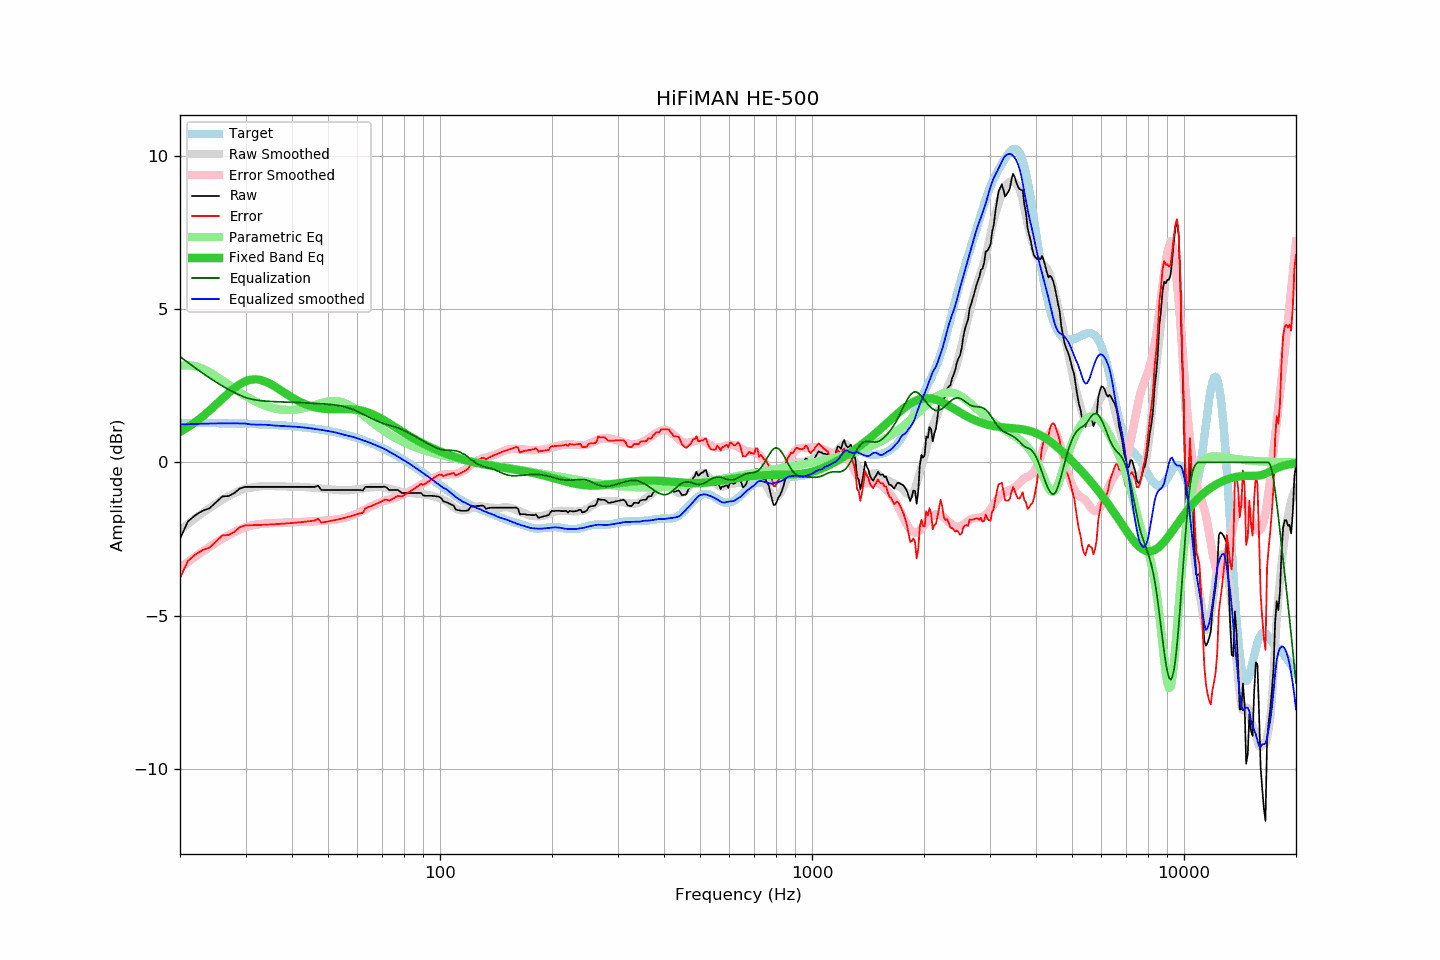

Values plotted in this chart, from the file beside it:
frequency, raw, error, smoothed, error_smoothed, equalization, parametric_eq, equalized_raw, equalized_smoothed, target
20, -2.49, -3.78, -2.21, -3.45, 3.45, 0.99, 0.95, 1.23, 1.29
21, -1.93, -3.22, -2.01, -3.25, 3.25, 1.15, 1.32, 1.24, 1.29
22, -1.72, -3.01, -1.82, -3.08, 3.08, 1.31, 1.35, 1.25, 1.28
23, -1.58, -2.86, -1.65, -2.91, 2.91, 1.50, 1.33, 1.26, 1.28
24, -1.50, -2.78, -1.49, -2.76, 2.76, 1.69, 1.26, 1.26, 1.28
25, -1.30, -2.58, -1.35, -2.62, 2.62, 1.88, 1.32, 1.27, 1.28
26, -1.11, -2.38, -1.22, -2.49, 2.49, 2.08, 1.38, 1.27, 1.27
27, -1.10, -2.37, -1.11, -2.38, 2.38, 2.26, 1.28, 1.27, 1.27
28, -1.00, -2.27, -1.01, -2.28, 2.28, 2.42, 1.28, 1.27, 1.27
29, -0.85, -2.11, -0.92, -2.19, 2.19, 2.55, 1.34, 1.27, 1.26
30, -0.80, -2.06, -0.85, -2.11, 2.11, 2.64, 1.31, 1.26, 1.26
31, -0.80, -2.05, -0.83, -2.07, 2.07, 2.70, 1.26, 1.24, 1.25
32, -0.80, -2.05, -0.80, -2.03, 2.03, 2.71, 1.23, 1.23, 1.25
33, -0.80, -2.04, -0.78, -2.01, 2.01, 2.68, 1.21, 1.23, 1.24
34, -0.80, -2.03, -0.77, -2.00, 2.00, 2.63, 1.19, 1.22, 1.23
35, -0.80, -2.03, -0.77, -1.99, 1.99, 2.56, 1.18, 1.21, 1.22
36, -0.80, -2.02, -0.78, -1.98, 1.98, 2.47, 1.18, 1.20, 1.22
37, -0.80, -2.01, -0.78, -1.97, 1.97, 2.38, 1.17, 1.19, 1.21
38, -0.80, -2.00, -0.78, -1.97, 1.97, 2.29, 1.17, 1.18, 1.20
39, -0.80, -1.99, -0.79, -1.96, 1.96, 2.20, 1.16, 1.17, 1.19
40, -0.80, -1.98, -0.79, -1.96, 1.96, 2.12, 1.16, 1.17, 1.18
41, -0.80, -1.97, -0.79, -1.95, 1.95, 2.04, 1.15, 1.16, 1.17
42, -0.80, -1.96, -0.80, -1.95, 1.95, 1.97, 1.15, 1.15, 1.15
43, -0.80, -1.94, -0.80, -1.94, 1.94, 1.92, 1.14, 1.14, 1.14
44, -0.80, -1.93, -0.81, -1.94, 1.94, 1.87, 1.13, 1.12, 1.13
45, -0.80, -1.91, -0.82, -1.93, 1.93, 1.83, 1.13, 1.11, 1.11
46, -0.80, -1.90, -0.83, -1.92, 1.92, 1.80, 1.12, 1.09, 1.10
47, -0.76, -1.84, -0.84, -1.92, 1.92, 1.77, 1.16, 1.08, 1.08
48, -0.90, -1.97, -0.85, -1.91, 1.91, 1.76, 1.01, 1.06, 1.06
49, -0.90, -1.95, -0.86, -1.90, 1.90, 1.74, 1.00, 1.04, 1.05
50, -0.90, -1.93, -0.87, -1.89, 1.89, 1.74, 0.99, 1.02, 1.03
51, -0.90, -1.91, -0.88, -1.89, 1.89, 1.73, 0.98, 1.00, 1.01
52, -0.90, -1.89, -0.89, -1.87, 1.87, 1.73, 0.97, 0.98, 0.99
53, -0.90, -1.87, -0.90, -1.86, 1.86, 1.73, 0.96, 0.96, 0.97
54, -0.90, -1.84, -0.91, -1.84, 1.84, 1.73, 0.94, 0.93, 0.94
55, -0.90, -1.82, -0.92, -1.82, 1.82, 1.73, 0.92, 0.90, 0.92
56, -0.90, -1.80, -0.92, -1.80, 1.80, 1.74, 0.90, 0.88, 0.89
57, -0.90, -1.77, -0.91, -1.77, 1.77, 1.73, 0.87, 0.86, 0.87
58, -0.90, -1.74, -0.90, -1.73, 1.73, 1.73, 0.83, 0.84, 0.84
59, -0.90, -1.72, -0.89, -1.70, 1.70, 1.72, 0.80, 0.81, 0.82
60, -0.90, -1.69, -0.88, -1.66, 1.66, 1.71, 0.76, 0.78, 0.79
61, -0.90, -1.66, -0.87, -1.62, 1.62, 1.70, 0.72, 0.75, 0.76
62, -0.92, -1.65, -0.86, -1.58, 1.58, 1.68, 0.66, 0.72, 0.73
63, -0.80, -1.50, -0.84, -1.53, 1.53, 1.65, 0.73, 0.69, 0.70
64, -0.80, -1.47, -0.83, -1.49, 1.49, 1.63, 0.69, 0.66, 0.67
65, -0.80, -1.44, -0.82, -1.45, 1.45, 1.60, 0.65, 0.63, 0.64
66, -0.80, -1.40, -0.81, -1.41, 1.41, 1.56, 0.61, 0.60, 0.60
67, -0.80, -1.37, -0.81, -1.37, 1.37, 1.53, 0.57, 0.56, 0.57
68, -0.80, -1.33, -0.81, -1.34, 1.34, 1.49, 0.54, 0.53, 0.53
69, -0.80, -1.30, -0.81, -1.31, 1.31, 1.45, 0.51, 0.50, 0.50
70, -0.80, -1.26, -0.81, -1.28, 1.28, 1.40, 0.48, 0.47, 0.46
71, -0.79, -1.22, -0.82, -1.25, 1.25, 1.36, 0.46, 0.43, 0.43
72, -0.83, -1.22, -0.84, -1.23, 1.23, 1.31, 0.40, 0.39, 0.39
73, -0.90, -1.25, -0.86, -1.21, 1.21, 1.27, 0.31, 0.35, 0.35
74, -0.90, -1.21, -0.88, -1.19, 1.19, 1.22, 0.29, 0.31, 0.31
75, -0.90, -1.17, -0.90, -1.17, 1.17, 1.18, 0.27, 0.27, 0.27
76, -0.90, -1.14, -0.92, -1.15, 1.15, 1.14, 0.25, 0.23, 0.23
77, -0.90, -1.10, -0.94, -1.12, 1.12, 1.09, 0.22, 0.19, 0.19
78, -0.95, -1.11, -0.95, -1.10, 1.10, 1.05, 0.15, 0.15, 0.15
79, -1.00, -1.12, -0.97, -1.07, 1.07, 1.01, 0.07, 0.10, 0.11
... 553 more rows
